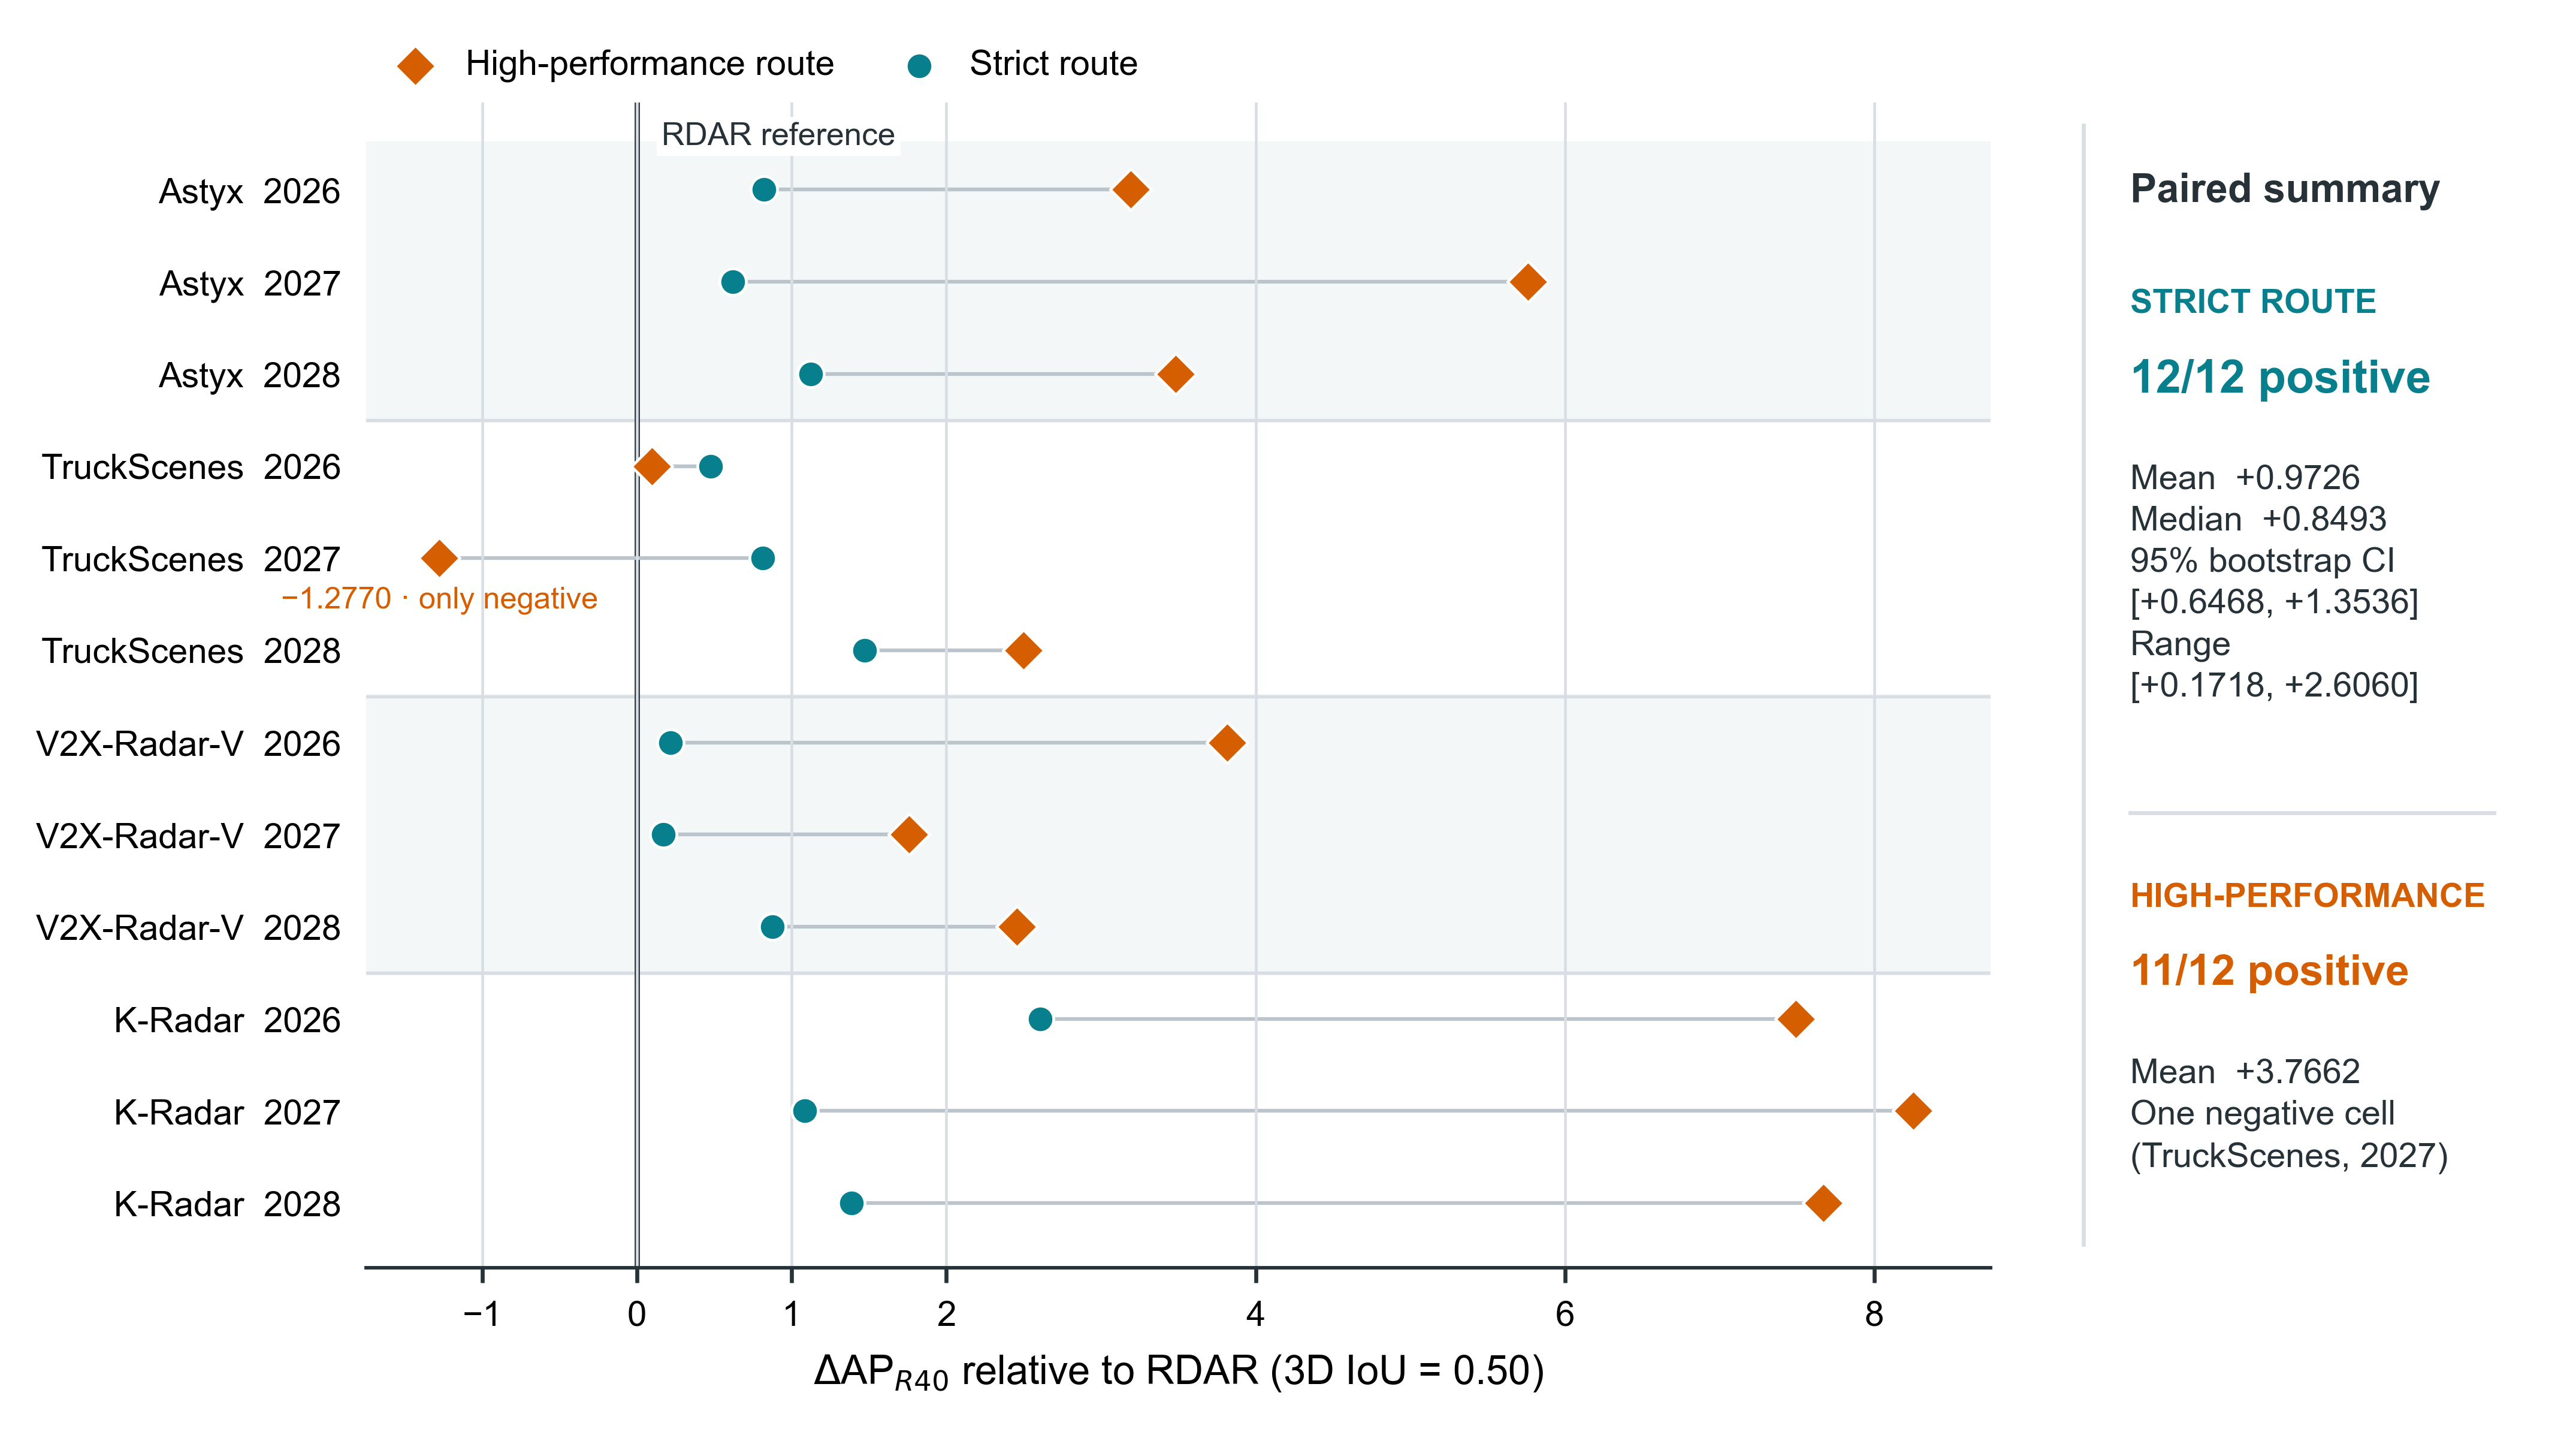

Values plotted in this chart, from the file beside it:
dataset, seed, strict_delta, high_performance_delta
Astyx, 2026, 0.8222, 3.192
Astyx, 2027, 0.6202, 5.761
Astyx, 2028, 1.123, 3.483
TruckScenes, 2026, 0.4765, 0.0959
TruckScenes, 2027, 0.8135, -1.277
TruckScenes, 2028, 1.472, 2.499
V2X-Radar-V, 2026, 0.2167, 3.814
V2X-Radar-V, 2027, 0.1718, 1.758
V2X-Radar-V, 2028, 0.8763, 2.455
K-Radar, 2026, 2.606, 7.493
K-Radar, 2027, 1.086, 8.251
K-Radar, 2028, 1.386, 7.669
